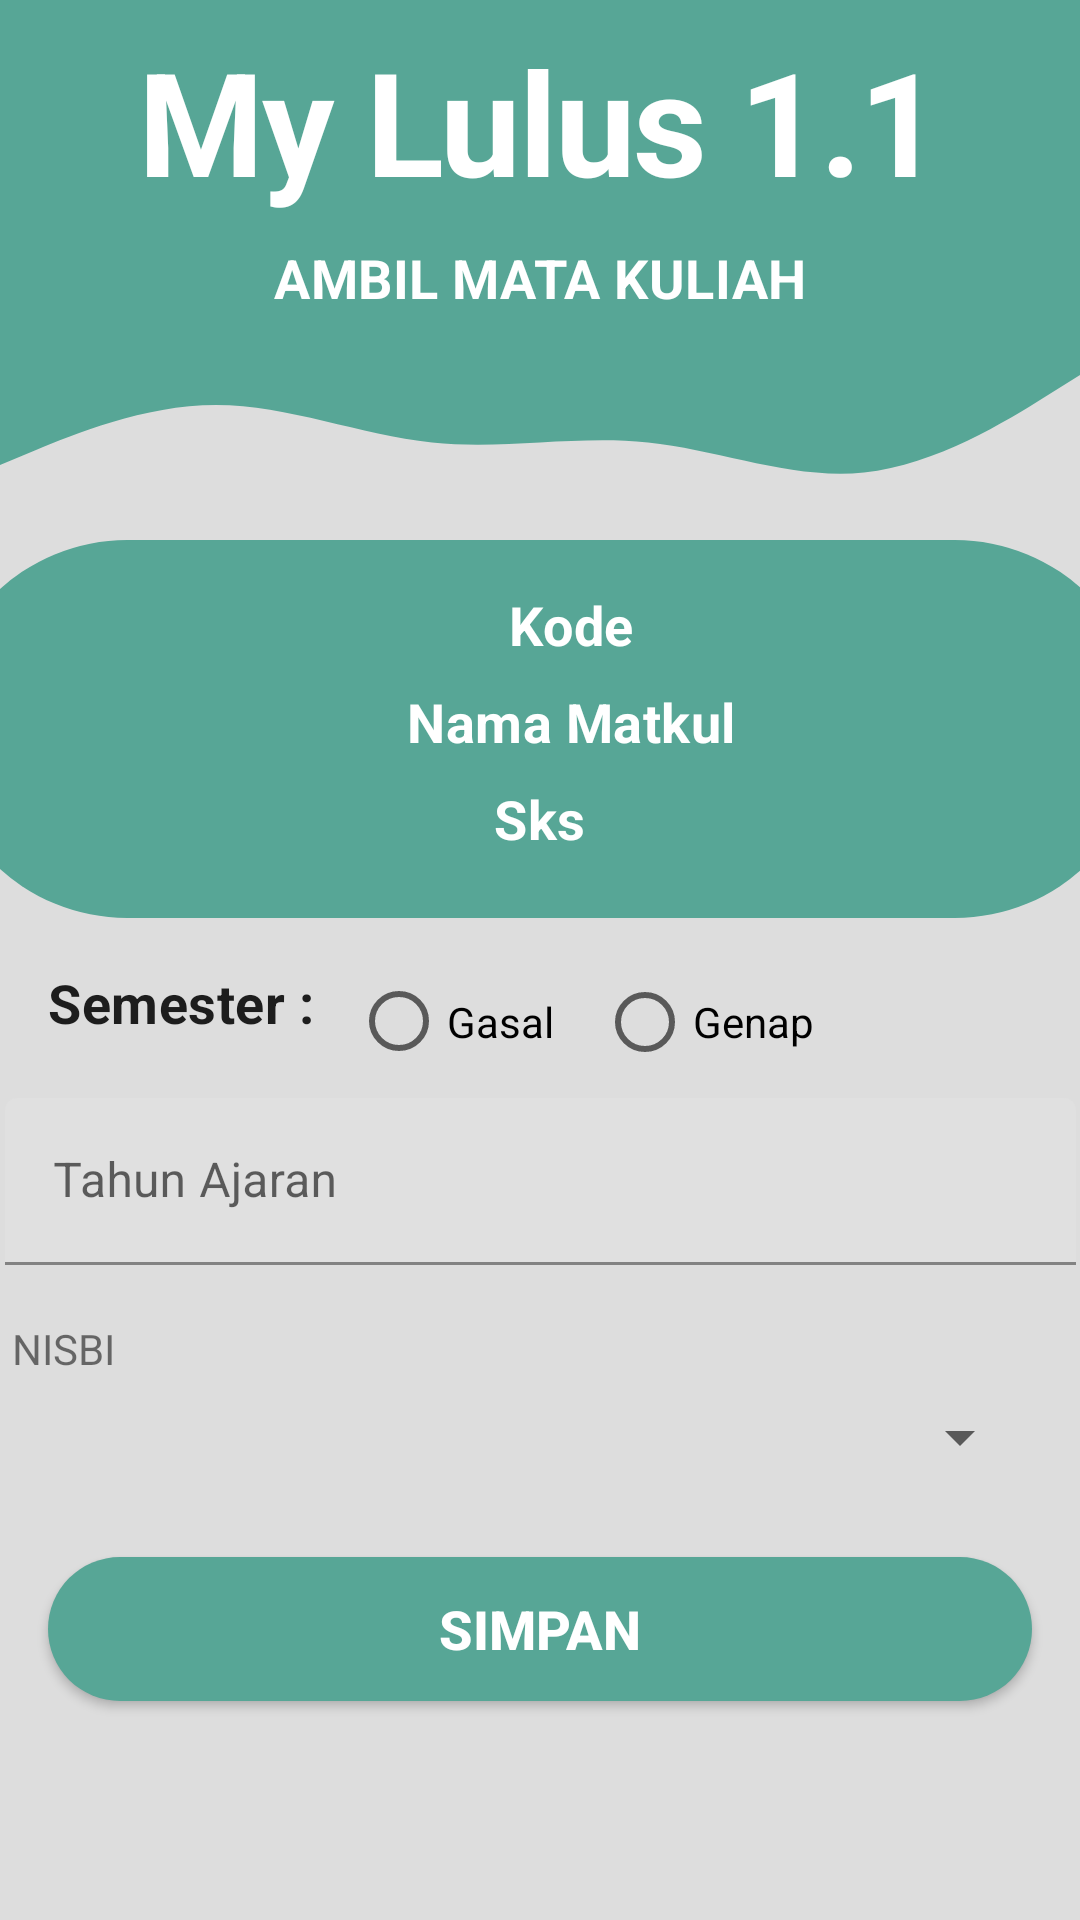

Layout XML and referenced resources for this Android screen:
<!-- AndroidManifest.xml: application theme Theme.MyLulus13 -->
<!-- res/layout/activity_ambil_matkul.xml -->
<?xml version="1.0" encoding="utf-8"?>
<androidx.constraintlayout.widget.ConstraintLayout xmlns:android="http://schemas.android.com/apk/res/android"
    xmlns:app="http://schemas.android.com/apk/res-auto"
    xmlns:tools="http://schemas.android.com/tools"
    android:layout_width="match_parent"
    android:layout_height="match_parent"
    tools:context=".AmbilMatkulActivity">

    <RadioGroup
        android:id="@+id/groupSemester"
        android:layout_width="167dp"
        android:layout_height="36dp"
        android:layout_marginStart="12dp"
        android:layout_marginTop="16dp"
        android:orientation="horizontal"
        app:layout_constraintStart_toEndOf="@+id/textView5"
        app:layout_constraintTop_toBottomOf="@+id/viewKotak">

        <RadioButton
            android:id="@+id/radioButtonGasal"
            android:layout_width="82dp"
            android:layout_height="37dp"
            android:text="Gasal" />

        <RadioButton
            android:id="@+id/radioButtonGenap"
            android:layout_width="82dp"
            android:layout_height="36dp"
            android:text="Genap" />

    </RadioGroup>

    <View
        android:id="@+id/topView"
        android:layout_width="0dp"
        android:layout_height="120dp"
        android:background="@color/primaryDarkColor"
        app:layout_constraintEnd_toEndOf="parent"
        app:layout_constraintHorizontal_bias="1.0"
        app:layout_constraintStart_toStartOf="parent"
        app:layout_constraintTop_toTopOf="parent" />

    <TextView
        android:id="@+id/title"
        android:layout_width="wrap_content"
        android:layout_height="wrap_content"
        android:layout_marginTop="8dp"
        android:text="My Lulus 1.1"
        android:textAppearance="@style/heading1"
        android:textColor="@android:color/white"
        android:textStyle="bold"
        app:layout_constraintEnd_toEndOf="parent"
        app:layout_constraintStart_toStartOf="parent"
        app:layout_constraintTop_toTopOf="parent" />

    <TextView
        android:id="@+id/subtitle"
        android:layout_width="wrap_content"
        android:layout_height="wrap_content"
        android:layout_marginTop="8dp"
        android:text="AMBIL MATA KULIAH"
        android:textAppearance="@style/subtitle"
        android:textColor="@android:color/white"
        android:textSize="18sp"
        android:textStyle="bold"
        app:layout_constraintEnd_toEndOf="parent"
        app:layout_constraintStart_toStartOf="parent"
        app:layout_constraintTop_toBottomOf="@+id/title" />

    <View
        android:id="@+id/view5"
        android:layout_width="0dp"
        android:layout_height="50dp"
        android:background="@drawable/wave"
        app:layout_constraintEnd_toEndOf="parent"
        app:layout_constraintStart_toStartOf="parent"
        app:layout_constraintTop_toBottomOf="@+id/topView" />

    <View
        android:id="@+id/viewKotak"
        android:layout_width="402dp"
        android:layout_height="126dp"
        android:layout_marginStart="24dp"
        android:layout_marginTop="10dp"
        android:layout_marginEnd="24dp"
        android:background="@drawable/round_bg"
        app:layout_constraintEnd_toEndOf="parent"
        app:layout_constraintStart_toStartOf="parent"
        app:layout_constraintTop_toBottomOf="@+id/view5" />

    <TextView
        android:id="@+id/textView5"
        android:layout_width="wrap_content"
        android:layout_height="wrap_content"
        android:layout_marginStart="16dp"
        android:layout_marginTop="16dp"
        android:text="Semester :"
        android:textAppearance="@style/subtitle"
        android:textSize="18sp"
        app:layout_constraintEnd_toStartOf="@+id/groupSemester"
        app:layout_constraintStart_toStartOf="parent"
        app:layout_constraintTop_toBottomOf="@+id/viewKotak" />

    <Button
        android:id="@+id/buttonSimpan"
        android:layout_width="0dp"
        android:layout_height="wrap_content"
        android:layout_marginStart="16dp"
        android:layout_marginTop="28dp"
        android:layout_marginEnd="16dp"
        android:background="@drawable/round_bg"
        android:text="SIMPAN"
        android:textColor="@android:color/white"
        android:textSize="18sp"
        android:textStyle="bold"
        app:layout_constraintEnd_toEndOf="parent"
        app:layout_constraintStart_toStartOf="parent"
        app:layout_constraintTop_toBottomOf="@+id/spinnerNisbi" />

    <TextView
        android:id="@+id/textViewKode"
        android:layout_width="wrap_content"
        android:layout_height="wrap_content"
        android:layout_marginTop="16dp"
        android:text="Kode"
        android:textAppearance="@style/subtitle"
        android:textColor="@android:color/white"
        android:textSize="18sp"
        app:layout_constraintEnd_toEndOf="@+id/viewKotak"
        app:layout_constraintStart_toStartOf="parent"
        app:layout_constraintTop_toTopOf="@+id/viewKotak" />

    <TextView
        android:id="@+id/textViewSks"
        android:layout_width="wrap_content"
        android:layout_height="wrap_content"
        android:layout_marginTop="8dp"
        android:text="Sks"
        android:textAppearance="@style/subtitle"
        android:textColor="@android:color/white"
        android:textSize="18sp"
        app:layout_constraintEnd_toEndOf="parent"
        app:layout_constraintStart_toStartOf="parent"
        app:layout_constraintTop_toBottomOf="@+id/textViewMatkul" />

    <TextView
        android:id="@+id/textViewMatkul"
        android:layout_width="wrap_content"
        android:layout_height="wrap_content"
        android:layout_marginTop="8dp"
        android:text="Nama Matkul"
        android:textAppearance="@style/subtitle"
        android:textColor="@android:color/white"
        android:textSize="18sp"
        app:layout_constraintEnd_toEndOf="@+id/viewKotak"
        app:layout_constraintStart_toStartOf="parent"
        app:layout_constraintTop_toBottomOf="@+id/textViewKode" />

    <TextView
        android:id="@+id/textView6"
        android:layout_width="wrap_content"
        android:layout_height="wrap_content"
        android:layout_marginStart="4dp"
        android:layout_marginTop="16dp"
        android:text="NISBI"
        app:layout_constraintStart_toStartOf="parent"
        app:layout_constraintTop_toBottomOf="@+id/textInputLayout" />

    <Spinner
        android:id="@+id/spinnerNisbi"
        android:layout_width="match_parent"
        android:layout_height="wrap_content"
        android:layout_marginStart="16dp"
        android:layout_marginTop="8dp"
        android:layout_marginEnd="16dp"
        app:layout_constraintEnd_toEndOf="parent"
        app:layout_constraintHorizontal_bias="1.0"
        app:layout_constraintStart_toStartOf="parent"
        app:layout_constraintTop_toBottomOf="@+id/textView6" />

    <com.google.android.material.textfield.TextInputLayout
        android:id="@+id/textInputLayout"
        android:layout_width="357dp"
        android:layout_height="58dp"
        android:layout_marginStart="16dp"
        android:layout_marginTop="8dp"
        android:layout_marginEnd="16dp"
        app:layout_constraintEnd_toEndOf="parent"
        app:layout_constraintStart_toStartOf="parent"
        app:layout_constraintTop_toBottomOf="@+id/groupSemester">

        <com.google.android.material.textfield.TextInputEditText
            android:id="@+id/inputTahunAjaran"
            android:layout_width="match_parent"
            android:layout_height="wrap_content"
            android:hint="Tahun Ajaran" />
    </com.google.android.material.textfield.TextInputLayout>

</androidx.constraintlayout.widget.ConstraintLayout>
<!-- resources referenced by this layout -->
<resources>
  <color name="primaryDarkColor">#57a696</color>
  <!-- drawable round_bg (drawable) -->
  <?xml version="1.0" encoding="utf-8"?>
  <shape xmlns:android="http://schemas.android.com/apk/res/android">
      <solid android:color="@color/primaryDarkColor"/>
      <corners android:radius="100dp"/>
  </shape>
  <!-- drawable wave (drawable) -->
  <vector xmlns:android="http://schemas.android.com/apk/res/android"
      android:width="1440dp"
      android:height="320dp"
      android:viewportWidth="1440"
      android:viewportHeight="320">
    <path
        android:pathData="M0,224L48,192C96,160 192,96 288,96C384,96 480,160 576,176C672,192 768,160 864,176C960,192 1056,256 1152,240C1248,224 1344,128 1392,80L1440,32L1440,0L1392,0C1344,0 1248,0 1152,0C1056,0 960,0 864,0C768,0 672,0 576,0C480,0 384,0 288,0C192,0 96,0 48,0L0,0Z"
        android:fillColor="@color/primaryDarkColor"
        android:fillAlpha="1"/>
  </vector>
  <style name="heading1" parent="TextAppearance.MaterialComponents.Headline1">
          <item name="fontFamily">@font/proza_libre_bold</item>
          <item name="android:textSize">48sp</item>
      </style>
  <style name="subtitle" parent="TextAppearance.MaterialComponents.Subtitle1">
          <item name="fontFamily">@font/open_sans</item>
          <item name="android:textStyle">bold</item>
          <item name="android:textSize">14sp</item>
      </style>
  <style name="Theme.MyLulus13" parent="Theme.MaterialComponents.DayNight.NoActionBar">
          
          <item name="colorPrimary">@color/primaryColor</item>
          <item name="colorPrimaryVariant">@color/primaryDarkColor</item>
          <item name="colorOnPrimary">@color/primaryTextColor</item>
          
          <item name="colorSecondary">@color/secondaryColor</item>
          <item name="colorSecondaryVariant">@color/secondaryDarkColor</item>
          <item name="colorOnSecondary">@color/secondaryTextColor</item>
          
          <item name="android:statusBarColor" tools:targetApi="l">?attr/colorPrimaryVariant</item>
          
          <item name="android:colorBackground">@color/light_grey</item>
  
      </style>
  <color name="primaryColor">#88d8c7</color>
  <color name="primaryTextColor">#FFFFFF</color>
  <color name="secondaryColor">#92d8aa</color>
  <color name="secondaryDarkColor">#62a67b</color>
  <color name="secondaryTextColor">#000000</color>
  <color name="light_grey">#DDDDDD</color>
</resources>
